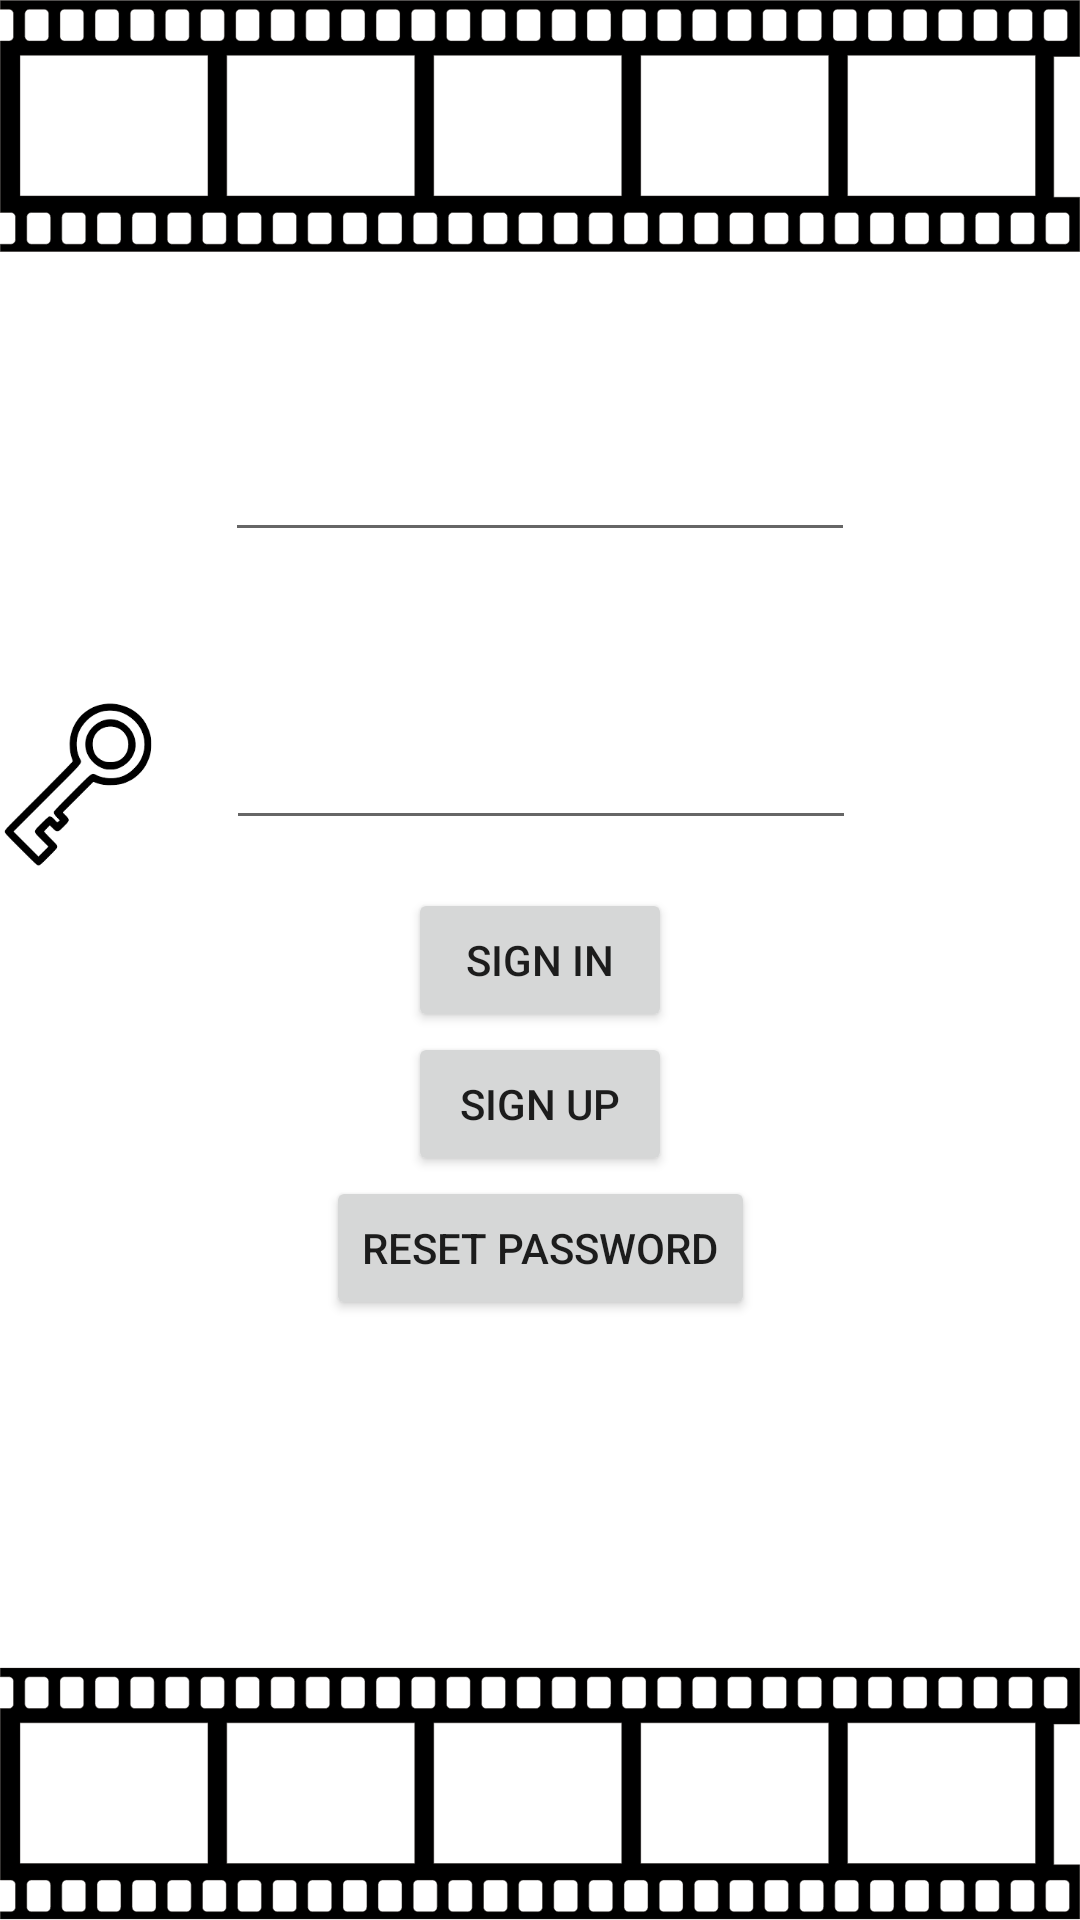

Here is an Android app screen rendered from its layout file. Give the layout XML and the strings, colors and styles it references.
<!-- AndroidManifest.xml: application theme Theme.CineCollect -->
<!-- res/layout/authentication.xml -->
<?xml version="1.0" encoding="utf-8"?>
<androidx.constraintlayout.widget.ConstraintLayout xmlns:android="http://schemas.android.com/apk/res/android"
    xmlns:app="http://schemas.android.com/apk/res-auto"
    xmlns:tools="http://schemas.android.com/tools"
    android:layout_width="match_parent"
    android:background="@drawable/auth_back"
    android:layout_height="match_parent">

    <androidx.constraintlayout.widget.ConstraintLayout
        android:layout_width="0dp"
        android:layout_height="400dp"
        app:layout_constraintBottom_toBottomOf="parent"
        app:layout_constraintEnd_toEndOf="parent"
        app:layout_constraintHorizontal_bias="0.0"
        app:layout_constraintStart_toStartOf="parent"
        app:layout_constraintTop_toTopOf="parent">

        <Button
            android:id="@+id/signInButton"
            android:layout_width="wrap_content"
            android:layout_height="wrap_content"
            android:layout_marginTop="16dp"

            android:text="Sign In"
            app:layout_constraintEnd_toEndOf="parent"
            app:layout_constraintStart_toStartOf="parent"
            app:layout_constraintTop_toBottomOf="@+id/userPasswordText" />

        <EditText
            android:id="@+id/userPasswordText"
            android:layout_width="wrap_content"
            android:layout_height="wrap_content"
            android:layout_marginTop="48dp"
            android:ems="10"
            android:inputType="textPassword"
            android:minHeight="48dp"
            app:layout_constraintEnd_toEndOf="parent"
            app:layout_constraintHorizontal_bias="0.502"
            app:layout_constraintStart_toStartOf="parent"
            app:layout_constraintTop_toBottomOf="@+id/userEmailText"
            tools:ignore="SpeakableTextPresentCheck" />

        <EditText
            android:id="@+id/userEmailText"
            android:layout_width="wrap_content"
            android:layout_height="wrap_content"
            android:layout_marginTop="16dp"
            android:ems="10"
            android:inputType="textEmailAddress"
            android:minHeight="48dp"
            app:layout_constraintEnd_toEndOf="parent"
            app:layout_constraintStart_toStartOf="parent"
            app:layout_constraintTop_toTopOf="parent"
            tools:ignore="SpeakableTextPresentCheck" />

        <ImageView
            android:id="@+id/imageView3"
            android:layout_width="82dp"
            android:layout_height="55dp"
            android:layout_marginTop="6dp"
            android:layout_marginEnd="24dp"
            android:layout_marginBottom="231dp"

            app:layout_constraintBottom_toBottomOf="parent"

            app:layout_constraintEnd_toStartOf="@+id/userPasswordText"
            app:layout_constraintStart_toStartOf="parent"

            app:layout_constraintTop_toTopOf="@+id/userPasswordText"
            app:layout_constraintVertical_bias="1.0"
            app:srcCompat="@drawable/password_ico" />

        <Button
            android:id="@+id/signUpButton"
            android:layout_width="wrap_content"
            android:layout_height="wrap_content"
            android:text="Sign Up"
            app:layout_constraintEnd_toEndOf="parent"
            app:layout_constraintStart_toStartOf="parent"
            app:layout_constraintTop_toBottomOf="@+id/signInButton" />

        <Button
            android:id="@+id/passwordResetButton"
            android:layout_width="wrap_content"
            android:layout_height="wrap_content"
            android:text="Reset Password"
            app:layout_constraintEnd_toEndOf="parent"
            app:layout_constraintStart_toStartOf="parent"
            app:layout_constraintTop_toBottomOf="@+id/signUpButton" />

        <ImageView
            android:id="@+id/imageView2"
            android:layout_width="82dp"
            android:layout_height="55dp"
            android:layout_marginTop="6dp"
            android:layout_marginEnd="24dp"

            app:layout_constraintEnd_toStartOf="@+id/userEmailText"

            app:layout_constraintStart_toStartOf="parent"
            app:layout_constraintTop_toTopOf="@+id/userEmailText"
            app:srcCompat="@drawable/log_ico" />

    </androidx.constraintlayout.widget.ConstraintLayout>

</androidx.constraintlayout.widget.ConstraintLayout>
<!-- resources referenced by this layout -->
<resources>
  <!-- drawable auth_back: png bitmap (drawable, 46629 bytes) -->
  <!-- drawable password_ico: jpg bitmap (drawable, 3146 bytes) -->
  <style name="Theme.CineCollect" parent="Theme.MaterialComponents.DayNight.DarkActionBar">
          
          <item name="colorPrimary">@color/purple_500</item>
          <item name="colorPrimaryVariant">@color/purple_700</item>
          <item name="colorOnPrimary">@color/white</item>
          
          <item name="colorSecondary">@color/teal_200</item>
          <item name="colorSecondaryVariant">@color/teal_700</item>
          <item name="colorOnSecondary">@color/black</item>
          
          <item name="android:statusBarColor">?attr/colorPrimaryVariant</item>
          
      </style>
  <!-- not gathered from this repository: default colours our renderer supplied (Android Studio template values) -->
  <color name="purple_500">#FF6200EE</color>
  <color name="purple_700">#FF3700B3</color>
  <color name="teal_200">#FF03DAC5</color>
  <color name="teal_700">#FF018786</color>
  <color name="black">#FF000000</color>
  <color name="white">#FFFFFFFF</color>
</resources>
